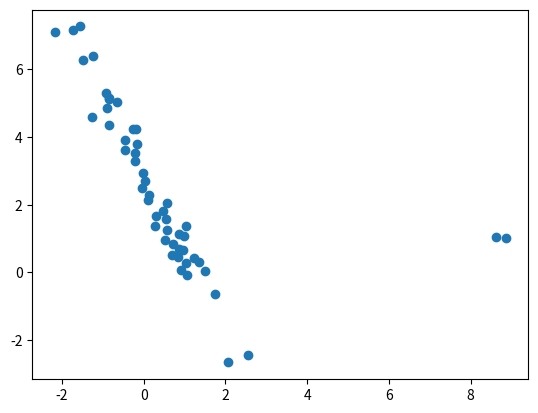

This chart was generated by the following Python code:
import matplotlib.pyplot as p

# TODO ALTER THIS DATA YOURS ONES
x = [
    -0.45, -0.93, -0.90, 0.58, 2.56, -0.84, -0.01, 0.55, 1.34, -0.21, 1.06, -0.27, 0.11, 0.02, 2.07, 1.04,
    0.46, 1.04, -0.22, -2.18, 1.74, 0.90, 0.83, 8.86, 8.63, -0.47, 0.99, -0.86, -1.48, 1.23, 0.68, 0.87,
    0.87, 0.27, -0.84, -0.16, 0.95, -1.73, 0.71, -1.26, 1.50, -1.57, 0.31, 0.58, -0.66, -0.18, -1.24, -0.04, 0.13, 0.52
]

y = [
    3.91, 5.31, 4.87, 2.04, -2.43, 5.12, 2.95, 1.57, 0.30, 3.29, -0.08, 4.23, 2.15,
    2.71, -2.66, 0.27, 1.83, 1.36, 3.52, 7.10, -0.63, 0.06, 0.46, 1.03, 1.04, 3.63,
    1.09, 5.15, 6.28, 0.43, 0.53, 1.15, 0.68, 1.38, 4.37, 3.81, 0.66, 7.17, 0.84, 4.58, 0.05, 7.27,
    1.67, 1.25, 5.05, 4.25, 6.41, 2.51, 2.30, 0.96
]


##############################################################
################### PEARSON ##################################
##############################################################


def avg(array):
    """
    :param array: Массив с числами
    :return: среднее значение
    """
    return sum(array) / len(array)


def covariation(fst, sec):
    """
    Функция для подсчёта ковариации 
    
    Аналог:
        numpy.cov(x,y)[0,1] <-----> covariation(x, y)
    
    Подробнее:
        https://en.wikipedia.org/wiki/Covariance
    
    :param fst: первая случайная величина
    :param sec: вторая случайная величина
    :return: ковариация случайных велечин
    """
    avg_fst = avg(fst)
    avg_sec = avg(sec)

    sum = 0.
    for i in range(len(fst)):
        sum += ((fst[i] - avg_fst) * (sec[i] - avg_sec))
    return sum / len(fst)


def vdcv(arr):
    """
    Функция для подсчёта выборочной диперсии
    
    
    Аналог:
        numpy.cov(x,y)[0,0] <---> vdcv(x)
        numpy.cov(x,y)[1,1] <---> vdcv(y)
        
        
    Подробнее:
        https://ru.wikipedia.org/wiki/%D0%92%D1%8B%D0%B1%D0%BE%D1%80%D0%BE%D1%87%D0%BD%D0%B0%D1%8F_%D0%B4%D0%B8%D1%81%D0%BF%D0%B5%D1%80%D1%81%D0%B8%D1%8F
  
    :param arr: случайная величина(в виде массива)
    :return: выборочная дисперсия
    """
    avg_arr = avg(arr)
    sum_of_elems = 0.
    for i in range(len(arr)):
        sum_of_elems += (arr[i] - avg_arr) ** 2
    return sum_of_elems / len(arr)


# TODO Replace this with  scipy.stats.pearsonr or yours implementation
def pearson(x, y):
    """
    Функция подсчёта коэфициета пирсона
    
    Аналог:
        scipy.stats.pearsonr(x, y)[0] <---->  pearson(x, y)
        
    Подробнее:
        http://www.machinelearning.ru/wiki/index.php?title=%D0%9A%D0%BE%D1%8D%D1%84%D1%84%D0%B8%D1%86%D0%B8%D0%B5%D0%BD%D1%82_%D0%BA%D0%BE%D1%80%D1%80%D0%B5%D0%BB%D1%8F%D1%86%D0%B8%D0%B8_%D0%9F%D0%B8%D1%80%D1%81%D0%BE%D0%BD%D0%B0
        
    :param x: первая случайная величина
    :param y: вторая случайная величина
    :return: коэфициент пирсона для данных велечин
    """

    cov_X_Y = covariation(x, y)
    disp_X = vdcv(x)
    disp_Y = vdcv(y)

    return cov_X_Y / (disp_X * disp_Y) ** (1 / 2)


print("Pearson coefficient is " + str(pearson(x, y)))
print()

##############################################################
################### SPEARMAN #################################
##############################################################

def rank(arr, val):
    """
    Function that return rank of element in array
    :param arr: array of tuples
    :param val: element
    :return: rank of element
    """
    position = 1
    for elem in arr:
        if elem[1] == val:
            break
        position += 1
    return position

# TODO Replace this with scipy.stats.spearmanr or yours implementation
def spearman(x, y):
    """
    Function that calculate Spearman coefficient for given X and Y arrays
    
    Alternatives:
        scipy.stats.spearmanr(x, y)[0] <----> spearman(x,y)
    
    Useful link:
        https://en.wikipedia.org/wiki/Spearman%27s_rank_correlation_coefficient
    
    :param x: X array
    :param y: Y array
    :return: Spearman coefficient for given X and Y arrays
    """
    pair_arr = []
    for i in range(len(x)):
        # append the tuple
        pair_arr.append((x[i], y[i]))

    # sort by first param
    pair_arr = sorted(pair_arr, key=lambda pair: pair[0])

    # sort by second param
    sorted_y_arr = sorted(pair_arr, key=lambda pair: pair[1])

    # replace first with its rank

    rank_Y_arr = []
    for pair in pair_arr:
        rank_Y_arr.append(rank(sorted_y_arr, pair[1]))

    sum_of_d = 0.
    for i in range(1, 51):
        sum_of_d += (i - rank_Y_arr[i - 1]) ** 2

    return 1 - 6 * sum_of_d / (50 * (50 ** 2 - 1))


print("Spearman coefficient is " + str(spearman(x, y)))
print()

##############################################################
######### Гипотеза об отсутствии статистической связи ########
##############################################################

# Read more about this topic:
# http://www.machinelearning.ru/wiki/index.php?title=%D0%9A%D0%BE%D1%8D%D1%84%D1%84%D0%B8%D1%86%D0%B8%D0%B5%D0%BD%D1%82_%D0%BA%D0%BE%D1%80%D1%80%D0%B5%D0%BB%D1%8F%D1%86%D0%B8%D0%B8_%D0%9F%D0%B8%D1%80%D1%81%D0%BE%D0%BD%D0%B0

# T-statistics pearson coefficient
tsta = pearson(x, y) * ((50 - 2) / (1 - pearson(x, y) ** 2)) ** (1 / 2)
stydent_kvantil005 = 2.0106348
print("t-статистика для выбоки равна " + str(tsta))
if tsta < stydent_kvantil005 and -1 * stydent_kvantil005 < tsta:
    print("Гипотеза о наличии статистической"
          " связи использую коэфициент Пирсона принимается")
else:
    print("Гипотеза о наличии статистической"
          " связи использую коэфициент Пирсона не принимается")

# T-statistics spearman coefficient
tsta = spearman(x, y) * ((50 - 2) / (1 - spearman(x, y) ** 2)) ** (1 / 2)
stydent_kvantil005 = 2.0106348
print("t-статистика для выбоки равна " + str(tsta))
if tsta < stydent_kvantil005 and -1 * stydent_kvantil005 < tsta:
    print("Гипотеза о наличии статистической"
          " связи использую коэфициент Спирмана принимается")
else:
    print("Гипотеза о наличии статистической"
          " связи использую коэфициент Спирмана не принимается")

##############################################################
######### Построение графика #################################
##############################################################

# TODO thinking about results
p.scatter(x, y)
p.show()
